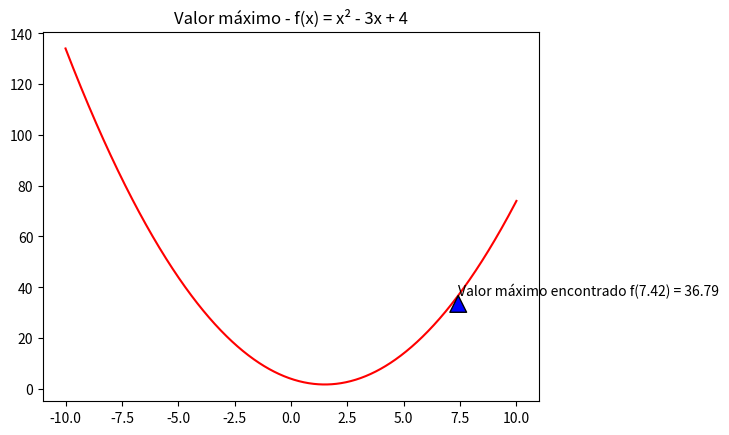

Source code (Python):
'''
Algoritmo Genético para econtrar valor máximo da função f(x) = x*x - 3x + 4, dentro de determinado limite. [-10, 10]
Desenvolvido por:
[redacted]
[redacted]

OBS: Para executar o algoritmo é necessário a instalação das libs importadas
'''
import random
import matplotlib.pyplot as plt
import numpy as np

taxa_crossover = 70
taxa_mutacao = 1
qtd_individuos = 4
qtd_geracoes = 5
qtd_bits = 10
qtd_binarios = (2 ** qtd_bits) - 1
usar_eletismo = True

class Individuo():
    def __init__(self, binario, x, aptidao):
        self.binario = binario
        self.x = x
        self.aptidao = aptidao

    def __str__(self):
        return "    " + self.binario + " | " + str(round(self.x, 2)) + " | " + str(round(self.aptidao, 2))

    def __repr__(self):
        return "\n" + "    " + str(self.binario) + " | " + str(round(self.x, 2)) + " | " + str(round(self.aptidao, 2)) + "\n"

def bin_formatado(i, tamanho):
    s = bin(i)
    return s[2:].zfill(tamanho)

def binario_decimal(binario):
    decimal, i = 0, 0
    binario = int(binario)
    while(binario != 0):
        dec = binario % 10
        decimal = decimal + dec * pow(2, i)
        binario = binario//10
        i += 1
    return -10 + 20 * decimal / (2 ** qtd_bits - 1)

def gerar_populacao_inicial(populacao, qtd_individuos):
    pop_inicial = []
    while len(pop_inicial) != qtd_individuos:
        indice_sorteado = int(random.random() * qtd_binarios)
        individuo = populacao[indice_sorteado]
        pop_inicial.append(Individuo(individuo, binario_decimal(individuo), aptidao(individuo)))

    return pop_inicial

def selecao_torneio(populacao):
    primeiroIndividuo = populacao[random.randrange(0, qtd_individuos)]
    segundoIndividuo = populacao[random.randrange(0, qtd_individuos)]

    return primeiroIndividuo if primeiroIndividuo.aptidao > segundoIndividuo.aptidao else segundoIndividuo 

def aptidao(n):
    n = binario_decimal(n)
    return n*n - 3*n + 4

def crossover(individuo1, individuo2):
    limite_corte = len(individuo1.binario) - 1
    ponto_corte = int(random.random() * (limite_corte - 1) + 1)

    binario1 = individuo1.binario[0:(len(individuo1.binario) - ponto_corte)] + individuo2.binario[-ponto_corte::]
    binario2 = individuo2.binario[0:(len(individuo2.binario) - ponto_corte)] + individuo1.binario[-ponto_corte::]
    filho1 = Individuo(binario1, binario_decimal(binario1), aptidao(binario1))
    filho2 = Individuo(binario2, binario_decimal(binario2), aptidao(binario2))

    return [filho1, filho2]

def mutacao(filhos):
    for individuo in filhos:
        novoValor = ''
        for bit in individuo.binario:
            fazMutacao = random.random() * 100 < taxa_mutacao
            if(fazMutacao and bit == '0'):
                novoValor += '1'
            elif(fazMutacao and bit == '1'):
                novoValor += '0'
            else:
                novoValor += bit
        individuo.binario = novoValor

def gerar_individuos(individuo1, individuo2):
    if(random.random() * 100 < taxa_crossover):
        filhos = crossover(individuo1, individuo2)
    else:
        filhos = [individuo1, individuo2]
    
    mutacao(filhos)
    return filhos

def retorna_melhor(populacao):
    melhor = None
    for individuo in populacao:
        if (melhor == None or melhor.aptidao < individuo.aptidao):
            melhor = individuo
    
    return melhor

def elitismo(populacao, geracao):
    melhor = retorna_melhor(populacao)

    indice_pior = None
    for i in range(len(geracao)):
        individuo = geracao[i]
        if (indice_pior == None or geracao[indice_pior].aptidao > individuo.aptidao):
            indice_pior = i

    geracao[indice_pior] = melhor

    return geracao

#Todos os cromossomos existente para a população
todos_cromossomos = [] 
for y in range(0, qtd_binarios):
    todos_cromossomos.append(bin_formatado(y, qtd_bits))

#Gera a população inicial a partir de um array com todos os cromossomos possível para aquele indíviduo
populacao = gerar_populacao_inicial(todos_cromossomos, qtd_individuos)

print("Indíviduo |       X |   Aptidão ")

print("População inicial")
for individuo in populacao:
    print(individuo)

#Repetição com a quantidade de gerações que for definido para ser gerado
for i in range(qtd_geracoes):
    geracao = []
    #Gerando uma nova geração com a quantidade de indivíduos informada
    while len(geracao) < qtd_individuos:
        individuo = selecao_torneio(populacao)
        individuo_ = selecao_torneio(populacao)
        
        geracao += gerar_individuos(individuo, individuo_)

    #Verificando se será feito o uso do elitismo
    if usar_eletismo:
        populacao = elitismo(populacao, geracao)
    else:
        populacao = geracao

    print('\n-- Geração  ' + str(i+1) + ' --' )
    for individuo in populacao:
        print(individuo)

#Exibindo o gráfico
x = np.linspace(-10, 10, 1000)
y = x**2 - 3*x + 4  
plt.plot(x, y, color='red')

melhor = retorna_melhor(populacao)
plt.title("Valor máximo - f(x) = x² - 3x + 4")
plt.annotate(u'Valor máximo encontrado f(' + str(round(melhor.x, 2)) + ') = ' + str(round(melhor.aptidao, 2)), xy=(melhor.x, melhor.aptidao), xytext=(melhor.x, melhor.aptidao), arrowprops=dict(facecolor='blue',shrink=0.05)) 
plt.show()